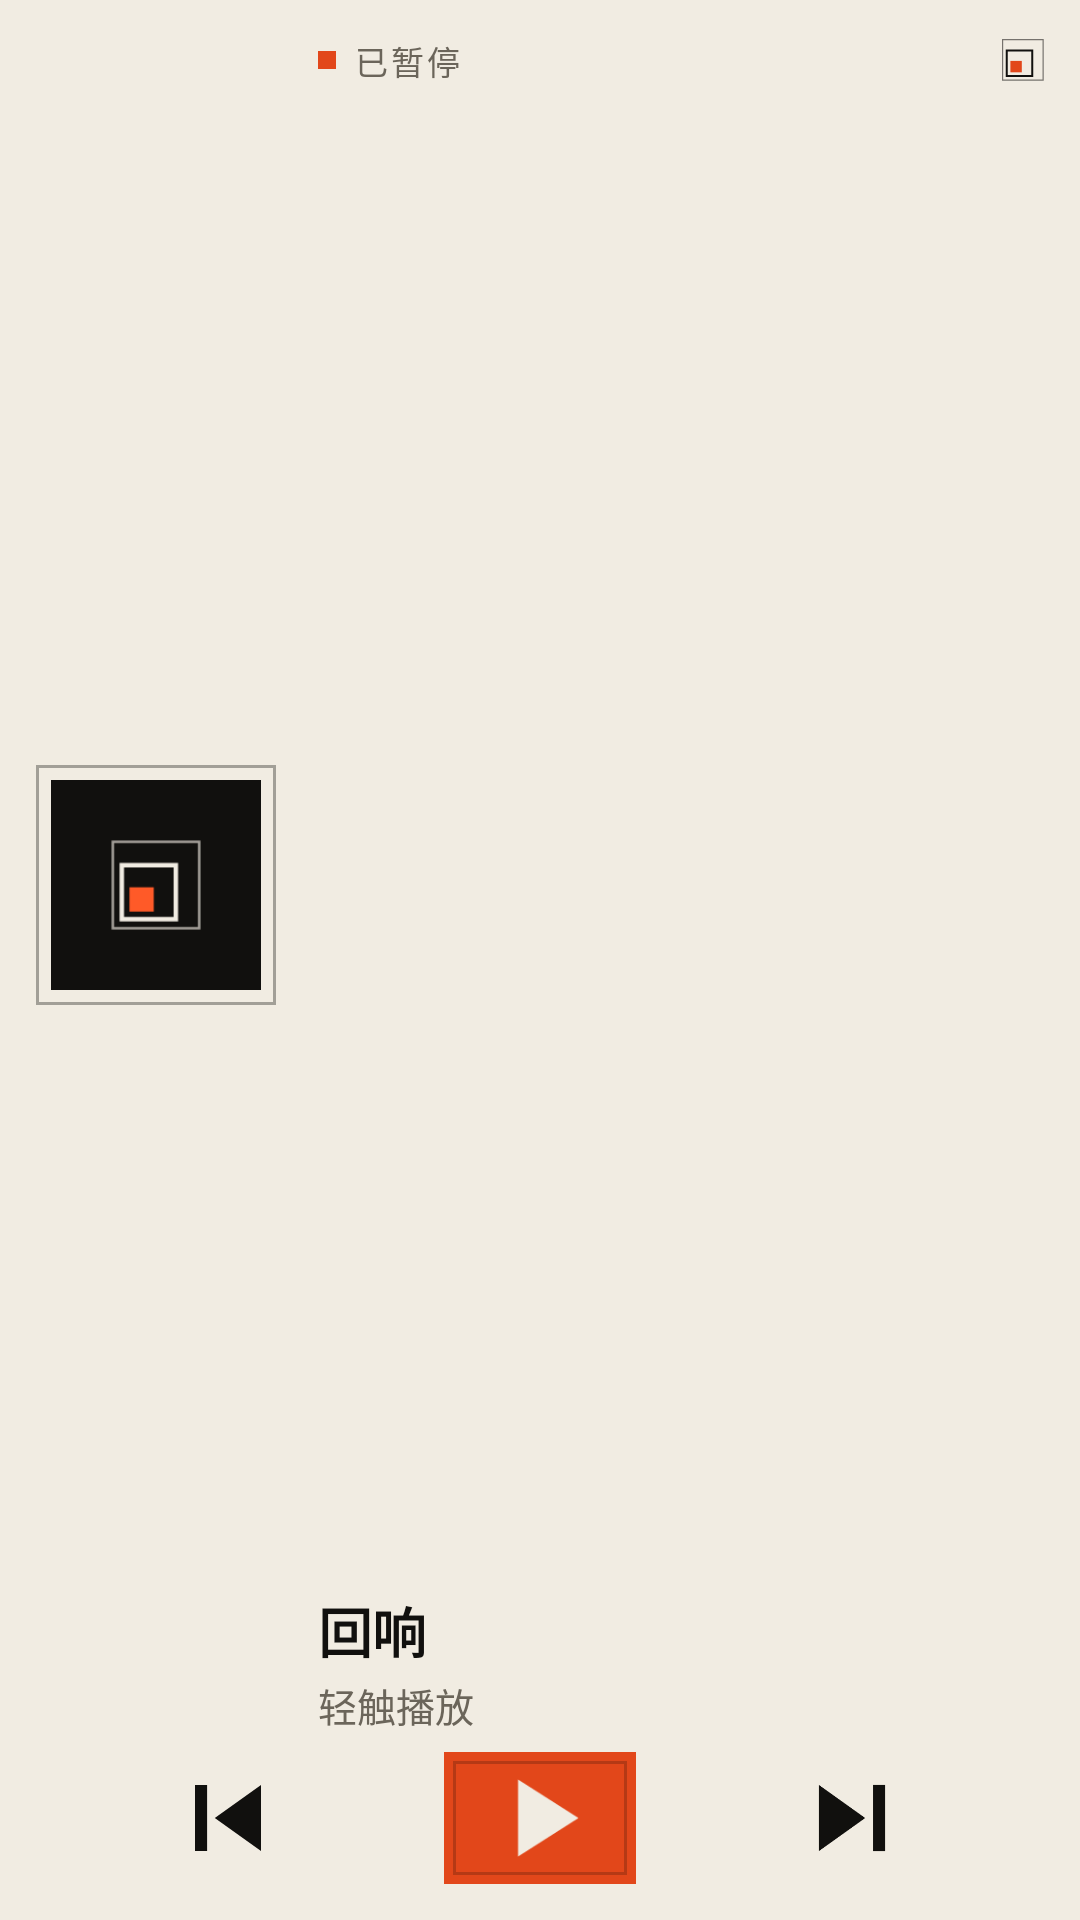

Write the Android layout XML for this screen, with the resource values it uses.
<!-- AndroidManifest.xml: application theme Theme.Echo -->
<!-- res/layout/widget_large.xml -->
<LinearLayout xmlns:android="http://schemas.android.com/apk/res/android"
    android:id="@+id/widget_root"
    android:layout_width="match_parent"
    android:layout_height="match_parent"
    android:background="@drawable/widget_bg"
    android:orientation="vertical"
    android:padding="12dp">

    <LinearLayout
        android:layout_width="match_parent"
        android:layout_height="0dp"
        android:layout_weight="1"
        android:orientation="horizontal">

        <FrameLayout
            android:layout_width="80dp"
            android:layout_height="80dp"
            android:layout_gravity="center_vertical"
            android:background="@drawable/widget_frame"
            android:padding="5dp">

            <ImageView
                android:id="@+id/widget_cover"
                android:layout_width="match_parent"
                android:layout_height="match_parent"
                android:importantForAccessibility="no"
                android:scaleType="centerCrop"
                android:src="@drawable/ic_logo" />
        </FrameLayout>

        <LinearLayout
            android:layout_width="0dp"
            android:layout_height="match_parent"
            android:layout_marginStart="14dp"
            android:layout_weight="1"
            android:orientation="vertical">

            <LinearLayout
                android:layout_width="match_parent"
                android:layout_height="wrap_content"
                android:gravity="center_vertical"
                android:orientation="horizontal">

                <ImageView
                    android:id="@+id/widget_state_dot"
                    android:layout_width="6dp"
                    android:layout_height="6dp"
                    android:importantForAccessibility="no"
                    android:src="@color/widget_accent" />

                <TextView
                    android:id="@+id/widget_state"
                    android:layout_width="0dp"
                    android:layout_height="wrap_content"
                    android:layout_marginStart="6dp"
                    android:layout_weight="1"
                    android:fontFamily="@font/space_grotesk"
                    android:letterSpacing="0.08"
                    android:maxLines="1"
                    android:text="@string/widget_paused"
                    android:textColor="@color/widget_muted"
                    android:textSize="11sp" />

                <ImageView
                    android:layout_width="14dp"
                    android:layout_height="14dp"
                    android:importantForAccessibility="no"
                    android:src="@drawable/ic_widget_mark" />
            </LinearLayout>

            <FrameLayout
                android:layout_width="match_parent"
                android:layout_height="0dp"
                android:layout_weight="1" />

            <TextView
                android:id="@+id/widget_title"
                android:layout_width="match_parent"
                android:layout_height="wrap_content"
                android:ellipsize="end"
                android:fontFamily="@font/space_grotesk"
                android:maxLines="2"
                android:text="@string/app_name"
                android:textColor="@color/widget_ink"
                android:textFontWeight="700"
                android:textStyle="bold"
                android:textSize="18sp" />

            <TextView
                android:id="@+id/widget_artist"
                android:layout_width="match_parent"
                android:layout_height="wrap_content"
                android:layout_marginTop="2dp"
                android:ellipsize="end"
                android:fontFamily="@font/space_grotesk"
                android:maxLines="1"
                android:text="@string/widget_idle"
                android:textColor="@color/widget_muted"
                android:textSize="13sp" />
        </LinearLayout>
    </LinearLayout>

    <LinearLayout
        android:layout_width="match_parent"
        android:layout_height="44dp"
        android:layout_marginTop="6dp"
        android:gravity="center_vertical"
        android:orientation="horizontal">

        <ImageButton
            android:id="@+id/widget_prev"
            android:layout_width="0dp"
            android:layout_height="match_parent"
            android:layout_weight="1"
            android:background="@drawable/widget_button_bg"
            android:contentDescription="@string/widget_prev"
            android:src="@drawable/ic_widget_prev" />

        <ImageButton
            android:id="@+id/widget_toggle"
            android:layout_width="64dp"
            android:layout_height="44dp"
            android:layout_marginStart="8dp"
            android:layout_marginEnd="8dp"
            android:background="@drawable/widget_play_bg"
            android:contentDescription="@string/widget_play"
            android:src="@drawable/ic_widget_play" />

        <ImageButton
            android:id="@+id/widget_next"
            android:layout_width="0dp"
            android:layout_height="match_parent"
            android:layout_weight="1"
            android:background="@drawable/widget_button_bg"
            android:contentDescription="@string/widget_next"
            android:src="@drawable/ic_widget_next" />
    </LinearLayout>
</LinearLayout>
<!-- resources referenced by this layout -->
<resources>
  <color name="widget_accent">#E2471A</color>
  <color name="widget_ink">#11100E</color>
  <color name="widget_muted">#6B655A</color>
  <!-- drawable ic_widget_next (drawable) -->
  <vector xmlns:android="http://schemas.android.com/apk/res/android" android:width="24dp" android:height="24dp" android:viewportWidth="24" android:viewportHeight="24">
      <path android:fillColor="@color/widget_ink" android:pathData="M6,18l8.4,-6L6,6zM15.8,6v12H18V6z" />
  </vector>
  <!-- drawable ic_widget_play (drawable) -->
  <vector xmlns:android="http://schemas.android.com/apk/res/android" android:width="24dp" android:height="24dp" android:viewportWidth="24" android:viewportHeight="24">
      <path android:fillColor="@color/widget_on_accent" android:pathData="M8,5v14l11,-7z" />
  </vector>
  <!-- drawable ic_widget_prev (drawable) -->
  <vector xmlns:android="http://schemas.android.com/apk/res/android" android:width="24dp" android:height="24dp" android:viewportWidth="24" android:viewportHeight="24">
      <path android:fillColor="@color/widget_ink" android:pathData="M6,6h2.2v12H6zM9.6,12l8.4,6V6z" />
  </vector>
  <!-- drawable widget_bg (drawable) -->
  <shape xmlns:android="http://schemas.android.com/apk/res/android" android:shape="rectangle">
      <solid android:color="@color/widget_bg" />
  </shape>
  <!-- drawable widget_button_bg (drawable) -->
  <ripple xmlns:android="http://schemas.android.com/apk/res/android" android:color="@color/widget_frame">
      <item android:id="@android:id/mask">
          <shape android:shape="rectangle"><solid android:color="#FFFFFFFF" /></shape>
      </item>
  </ripple>
  <!-- drawable widget_frame (drawable) -->
  <shape xmlns:android="http://schemas.android.com/apk/res/android" android:shape="rectangle">
      <stroke android:width="1dp" android:color="@color/widget_frame" />
  </shape>
  <!-- drawable widget_play_bg (drawable) -->
  <layer-list xmlns:android="http://schemas.android.com/apk/res/android">
      <item>
          <shape android:shape="rectangle"><solid android:color="@color/widget_accent" /></shape>
      </item>
      <item android:left="3dp" android:top="3dp" android:right="3dp" android:bottom="3dp">
          <shape android:shape="rectangle"><stroke android:width="1dp" android:color="#33000000" /></shape>
      </item>
  </layer-list>
  <string name="app_name">回响</string>
  <string name="widget_idle">轻触播放</string>
  <string name="widget_next">下一首</string>
  <string name="widget_paused">已暂停</string>
  <string name="widget_play">播放</string>
  <string name="widget_prev">上一首</string>
  <style name="Theme.Echo" parent="Theme.SplashScreen">
          <item name="windowSplashScreenBackground">@color/bg</item>
          <item name="windowSplashScreenAnimatedIcon">@drawable/ic_launcher_foreground</item>
          <item name="windowSplashScreenIconBackgroundColor">@color/bg</item>
          <item name="postSplashScreenTheme">@style/Theme.Echo.Base</item>
      </style>
  <color name="widget_on_accent">#F1ECE2</color>
  <color name="widget_bg">#F1ECE2</color>
  <color name="widget_frame">#5911100E</color>
  <color name="bg">#11100E</color>
  <style name="Theme.Echo.Base" parent="android:Theme.Material.NoActionBar">
          <item name="android:windowBackground">@color/bg</item>
          <item name="android:statusBarColor">@android:color/transparent</item>
          <item name="android:navigationBarColor">@android:color/transparent</item>
      </style>
</resources>
